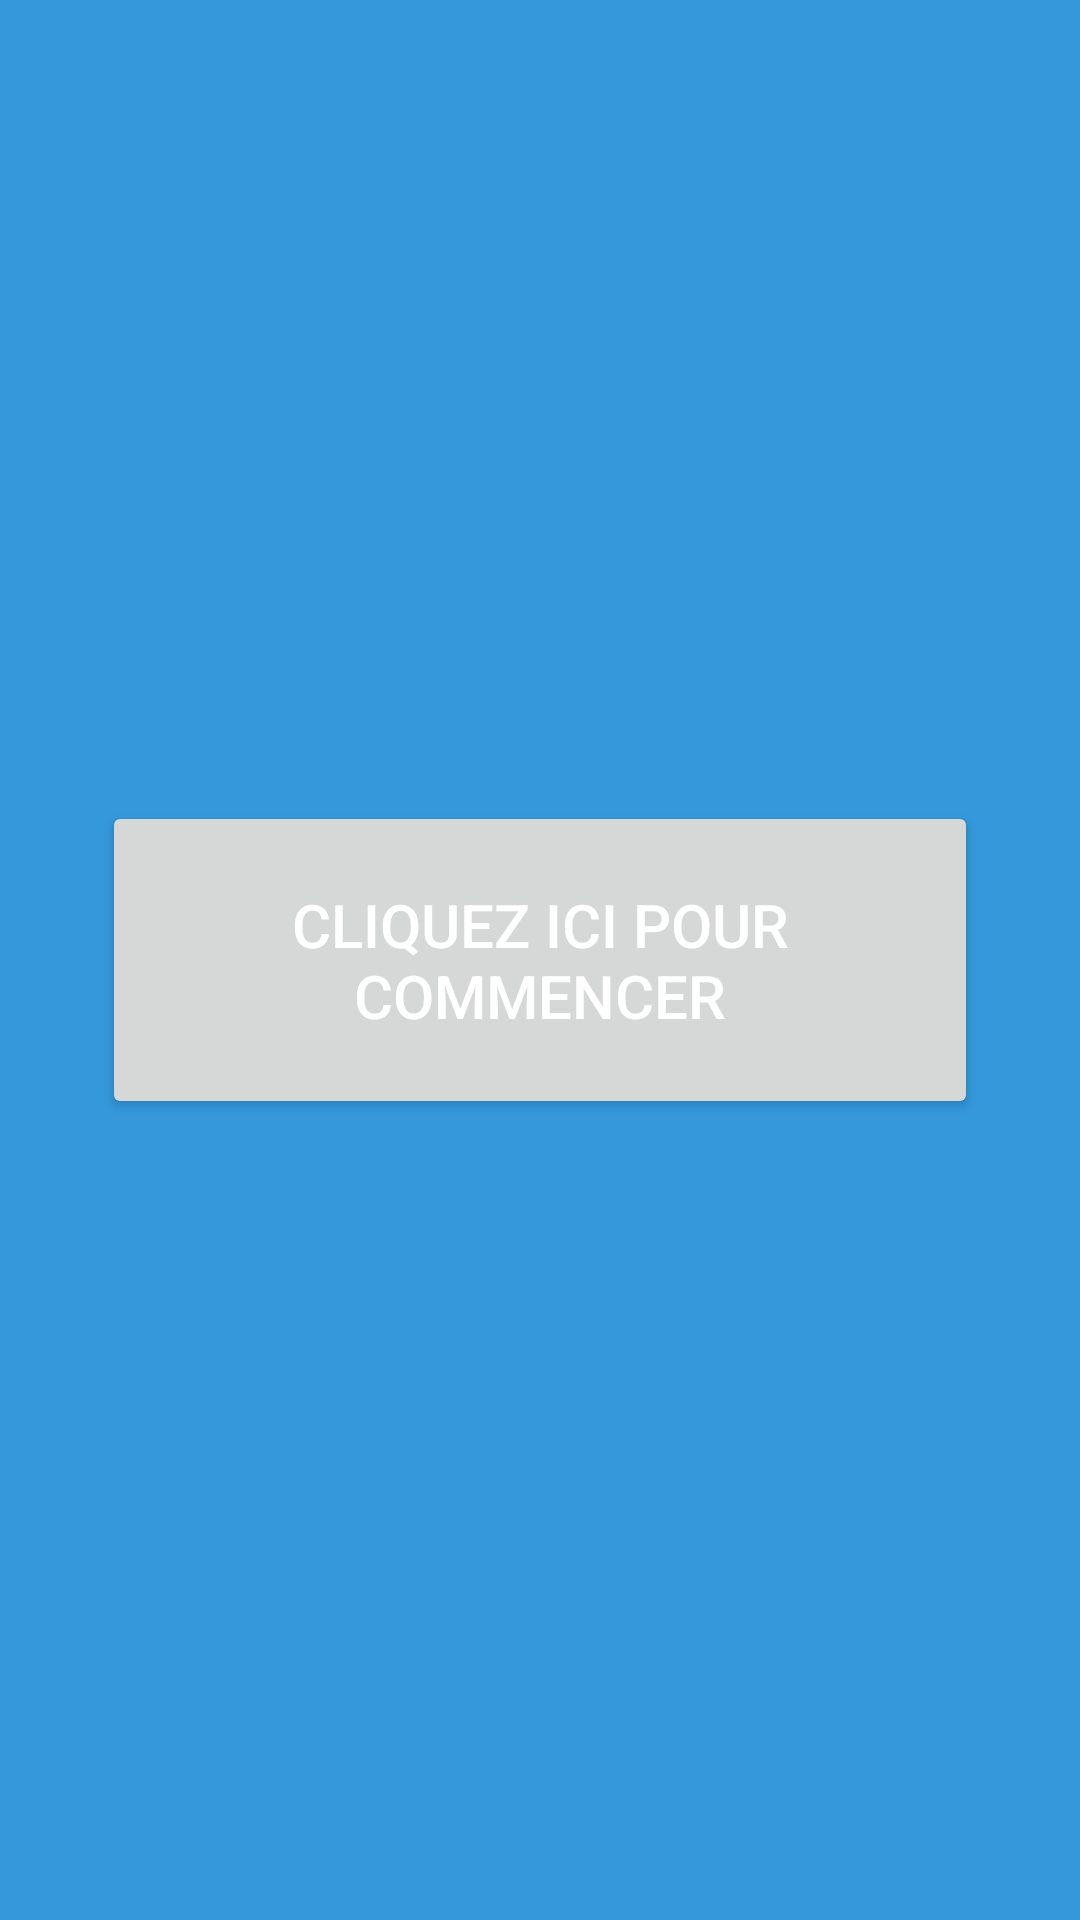

Here is an Android app screen rendered from its layout file. Give the layout XML and the strings, colors and styles it references.
<!-- AndroidManifest.xml: application theme Theme.AppliSport1 -->
<!-- res/layout/content_main.xml -->
<?xml version="1.0" encoding="utf-8"?>
<RelativeLayout xmlns:android="http://schemas.android.com/apk/res/android"
    xmlns:tools="http://schemas.android.com/tools"
    android:layout_width="match_parent"
    android:layout_height="match_parent"

    android:background="#3498db"

    tools:context=".MainActivity">

    <Button
        android:id="@+id/myButton"
        android:layout_width="292dp"
        android:layout_height="106dp"
        android:layout_centerInParent="true"
        android:textColor="#ffffff"
        android:textSize="20sp"
        android:layout_centerHorizontal="true"


        android:text="Cliquez ici pour commencer" />
</RelativeLayout>
<!-- resources referenced by this layout -->
<resources>
  <style name="Theme.AppliSport1" parent="Theme.MaterialComponents.DayNight.DarkActionBar">
          
          <item name="colorPrimary">@color/purple_500</item>
          <item name="colorPrimaryVariant">@color/purple_700</item>
          <item name="colorOnPrimary">@color/white</item>
          
          <item name="colorSecondary">@color/teal_200</item>
          <item name="colorSecondaryVariant">@color/teal_700</item>
          <item name="colorOnSecondary">@color/black</item>
          
          <item name="android:statusBarColor">?attr/colorPrimaryVariant</item>
          
      </style>
  <!-- not gathered from this repository: default colours our renderer supplied (Android Studio template values) -->
  <color name="purple_500">#FF6200EE</color>
  <color name="purple_700">#FF3700B3</color>
  <color name="teal_200">#FF03DAC5</color>
  <color name="teal_700">#FF018786</color>
  <color name="black">#FF000000</color>
  <color name="white">#FFFFFFFF</color>
</resources>
